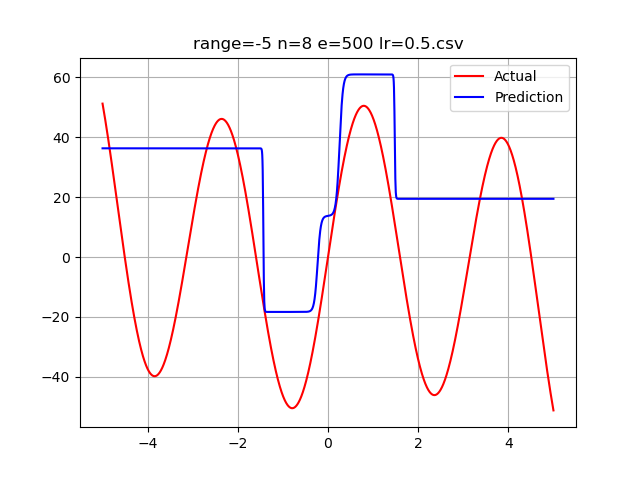

Data behind this chart, as committed beside it:
-5.0, 51.17416241104695239, 36.259970128627649868
-4.995, 50.74, 36.26
-4.99, 50.3, 36.26
-4.985, 49.86, 36.26
-4.98, 49.42, 36.26
-4.975, 48.97, 36.26
-4.97, 48.52, 36.26
-4.965, 48.07, 36.26
-4.96, 47.61, 36.26
-4.955, 47.15, 36.26
-4.95, 46.69, 36.26
-4.945, 46.22, 36.26
-4.94, 45.75, 36.26
-4.935, 45.28, 36.26
-4.93, 44.81, 36.26
-4.925, 44.33, 36.26
-4.92, 43.85, 36.26
-4.915, 43.37, 36.26
-4.91, 42.89, 36.26
-4.905, 42.4, 36.26
-4.9, 41.91, 36.26
-4.895, 41.42, 36.26
-4.89, 40.92, 36.26
-4.885, 40.42, 36.26
-4.88, 39.92, 36.26
-4.875, 39.42, 36.26
-4.87, 38.92, 36.26
-4.865, 38.41, 36.26
-4.86, 37.9, 36.26
-4.855, 37.39, 36.26
-4.85, 36.88, 36.26
-4.845, 36.37, 36.26
-4.84, 35.85, 36.26
-4.835, 35.33, 36.26
-4.83, 34.81, 36.26
-4.825, 34.29, 36.26
-4.82, 33.77, 36.26
-4.815, 33.24, 36.26
-4.81, 32.72, 36.26
-4.805, 32.19, 36.26
-4.8, 31.66, 36.26
-4.795, 31.13, 36.26
-4.79, 30.59, 36.26
-4.785, 30.06, 36.26
-4.78, 29.52, 36.26
-4.775, 28.99, 36.26
-4.77, 28.45, 36.26
-4.765, 27.91, 36.26
-4.76, 27.37, 36.26
-4.755, 26.83, 36.26
-4.75, 26.29, 36.26
-4.745, 25.75, 36.26
-4.74, 25.2, 36.26
-4.735, 24.66, 36.26
-4.73, 24.12, 36.26
-4.725, 23.57, 36.26
-4.72, 23.02, 36.26
-4.715, 22.48, 36.26
-4.71, 21.93, 36.26
-4.705, 21.38, 36.26
-4.7, 20.83, 36.26
... 1,939 more rows
